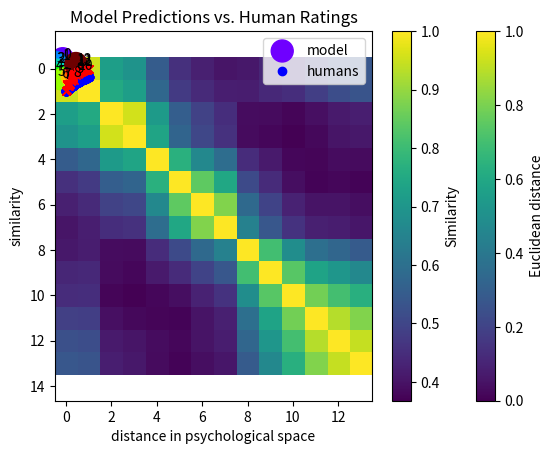

Python code for this plot:
%matplotlib inline
import numpy as np
import scipy as sp
import matplotlib.pylab as plt
import seaborn as sns

color_label = np.array([[0.4371,0,1.0000],[0.3433,0,1.0000],[0,0.3425,1.0000],[0,0.5445,1.0000],
                        [0,0.8255,0.7401],[0,0.9930,0.3840],[0,1.0000,0],[0.5963,1.0000,0],
                        [1.0000,0.7727,0],[1.0000,0.4384,0],[1.0000,0.0403,0],[1.0000,0,0],
                        [0.8170,0,0],[0.4306,0,0]])
color_pos = np.array([[-0.1530,-0.4352],[-0.1778,-0.3946],[-0.4343,-0.2730],[-0.4657,-0.2426],
                      [-0.4768,0.0639],[-0.3993,0.3136],[-0.2638,0.4160],[-0.1493,0.4715],
                      [0.2711,0.3550],[0.4004,0.1876],[0.4948,0.0357],[0.4856,-0.1096],
                      [0.4411,-0.1669],[0.4270,-0.2215]])
color_text = [str(x) for x in range(14)]

plt.scatter(color_pos[:,0],color_pos[:,1],c=color_label,s=250)
for i,txt in enumerate(color_text):
    plt.text(color_pos[i,0]+0.04,color_pos[i,1]-0.0,txt)
plt.axis('equal');
plt.xlabel('colour dimension 1')
plt.ylabel('colour dimension 2');

def euclidean_distance_2D(a,b):
    xdiff = a[0]-b[0]  # subtract the x positions for the two colours...
    xdiffsq = xdiff**2 # ...and square the difference, ** means raise to a power
    ydiff = a[1]-b[1]  # do the same thing for y positions
    ydiffsq = ydiff**2
    diffsqsum = xdiffsq+ydiffsq # add the squared x and y differences
    eucldist = diffsqsum**0.5   # and take the square root
    return(eucldist)

euclidean_distance_2D(color_pos[0],color_pos[1])

euclidean_distance_2D(color_pos[0],color_pos[7])

color_dists = np.zeros((14,14))
for c1 in range(0,14):
    for c2 in range(0,14):
        color_dists[c1][c2] = euclidean_distance_2D(color_pos[c1],color_pos[c2])

plt.imshow(color_dists,interpolation='nearest')
plt.title('Distance between colour pairs')
plt.xlabel('colours')
plt.ylabel('colours')
plt.colorbar(label='Euclidean distance');

def similarity(d):
    sims = np.exp(-d) # np.exp() is the natural exponential function  
    return(sims)

d1 = euclidean_distance_2D(color_pos[0],color_pos[1])
s1 = similarity(d1)
d2 = euclidean_distance_2D(color_pos[0],color_pos[7])
s2 = similarity(d2)
print('two purples:',s1)
print('purple vs. light green:',s2)

color_sims = similarity(color_dists)
plt.imshow(color_sims,interpolation='nearest')
plt.title('Similarity between colour pairs')
plt.xlabel('colours')
plt.ylabel('colours')
plt.colorbar(label='Similarity');

plt.plot(color_dists.ravel(),color_sims.ravel(),'bo') 
plt.xlabel('distance in psychological space')
plt.ylabel('model predicted similarity (generalization)')
plt.title('Shepard 1987 Similarity Predictions');

rating_sims = np.array([[1.00,0.74,0.36,0.26,0.16,0.06,0.06,0.05,0.04,0.07,0.07,0.11,0.15,0.12,],
                        [0.74,1.00,0.30,0.33,0.15,0.09,0.04,0.05,0.04,0.05,0.06,0.07,0.08,0.11,],
                        [0.36,0.30,1.00,0.68,0.22,0.13,0.09,0.06,0.03,0.03,0.03,0.03,0.04,0.05,],
                        [0.26,0.33,0.68,1.00,0.33,0.18,0.11,0.08,0.04,0.03,0.04,0.02,0.04,0.06,],
                        [0.16,0.15,0.22,0.33,1.00,0.49,0.24,0.22,0.07,0.04,0.03,0.03,0.04,0.04,],
                        [0.06,0.09,0.13,0.18,0.49,1.00,0.70,0.33,0.10,0.05,0.03,0.03,0.03,0.03,],
                        [0.06,0.04,0.09,0.11,0.24,0.70,1.00,0.79,0.15,0.07,0.05,0.04,0.04,0.03,],
                        [0.05,0.05,0.06,0.08,0.22,0.33,0.79,1.00,0.28,0.11,0.06,0.05,0.04,0.05,],
                        [0.04,0.04,0.03,0.04,0.07,0.10,0.15,0.28,1.00,0.55,0.24,0.15,0.15,0.11,],
                        [0.07,0.05,0.03,0.03,0.04,0.05,0.07,0.11,0.55,1.00,0.70,0.41,0.49,0.22,],
                        [0.07,0.06,0.03,0.04,0.03,0.03,0.05,0.06,0.24,0.70,1.00,0.71,0.50,0.33,],
                        [0.11,0.07,0.03,0.02,0.03,0.03,0.04,0.05,0.15,0.41,0.71,1.00,0.77,0.69,],
                        [0.15,0.08,0.04,0.04,0.04,0.03,0.04,0.04,0.15,0.49,0.50,0.77,1.00,0.95,],
                        [0.12,0.11,0.05,0.06,0.04,0.03,0.03,0.05,0.11,0.22,0.33,0.69,0.95,1.00]])

plt.plot(color_dists.ravel(),color_sims.ravel(),'bo')
plt.plot(color_dists.ravel(),rating_sims.ravel(),'rx')
plt.xlabel('distance in psychological space')
plt.ylabel('similarity')
plt.title('Model Predictions vs. Human Ratings')
plt.legend(['model','humans']);

def similarity(d,c=1):
    sims = np.exp(-c*d)
    return(sims)

# ADD CODE HERE
c = 1 # change the scaling parameter to see how it affects the model similarity predictions
color_sims = similarity(color_dists,c)

# replot the model predictions and human data
plt.plot(color_dists.ravel(),color_sims.ravel(),'bo')
plt.plot(color_dists.ravel(),rating_sims.ravel(),'rx')
plt.xlabel('distance in psychological space')
plt.ylabel('similarity')
plt.title('Model Predictions vs. Human Ratings')
plt.legend(['model','humans']);